Image classification data set "ProjectAkhirMultimedia" (M-2002/ProjectAkhirMultimedia on GitHub). Class labels (9): emprit ginger, jahe merah, jahe putih, kencur, kunyit hitam, kunyit kuning, kunyit putih, lengkuas, temulawak.

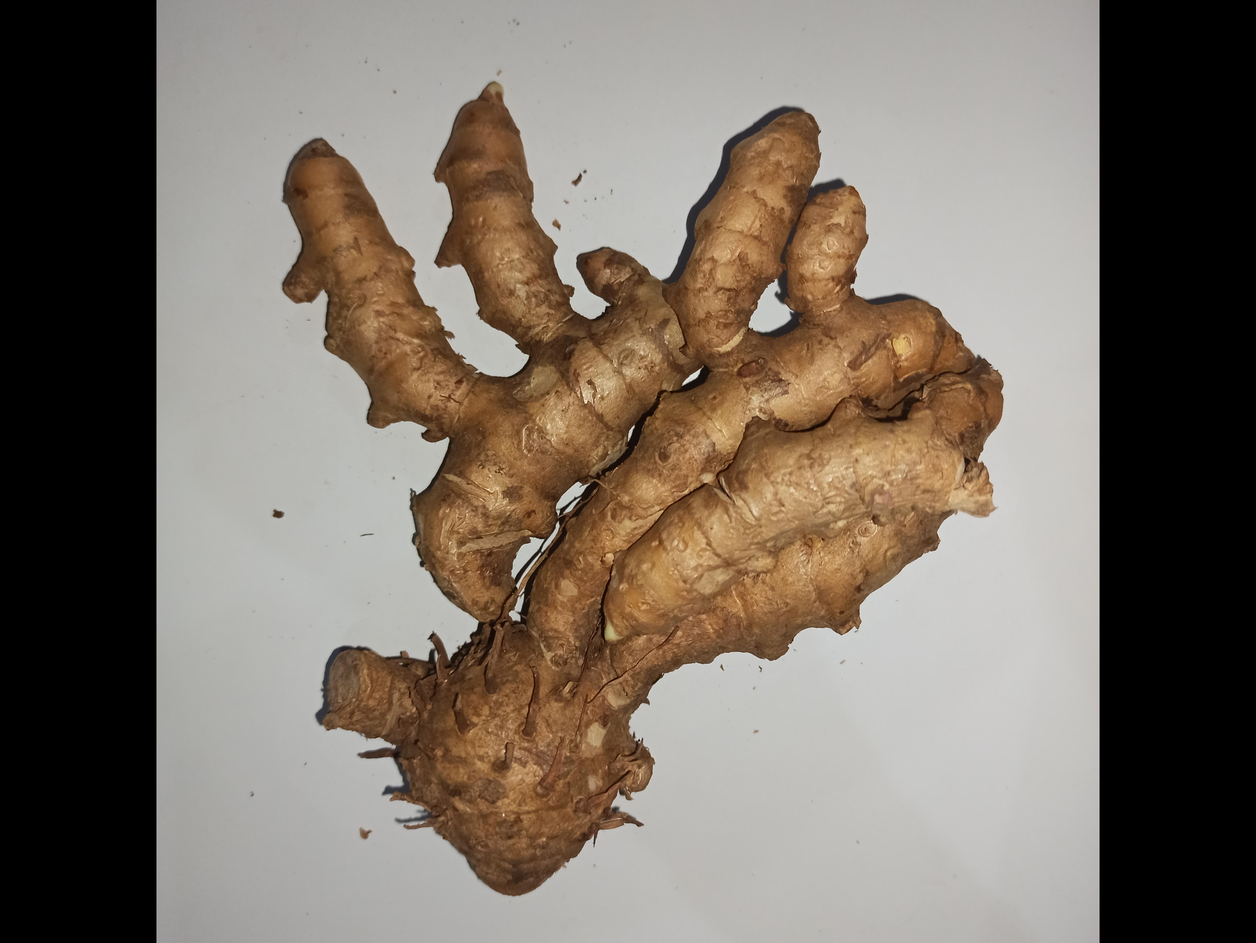
Label: kunyit kuning

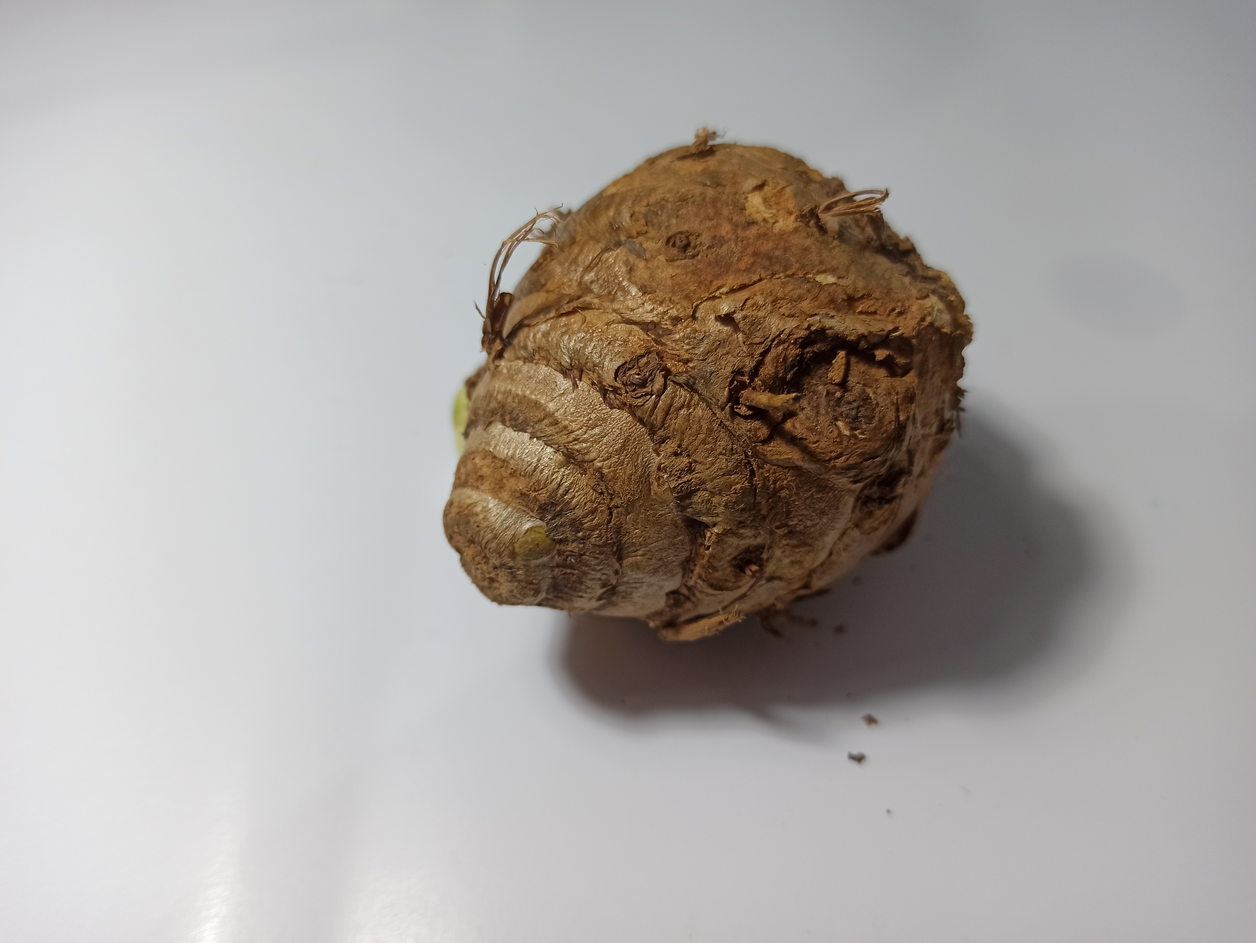
Label: temulawak

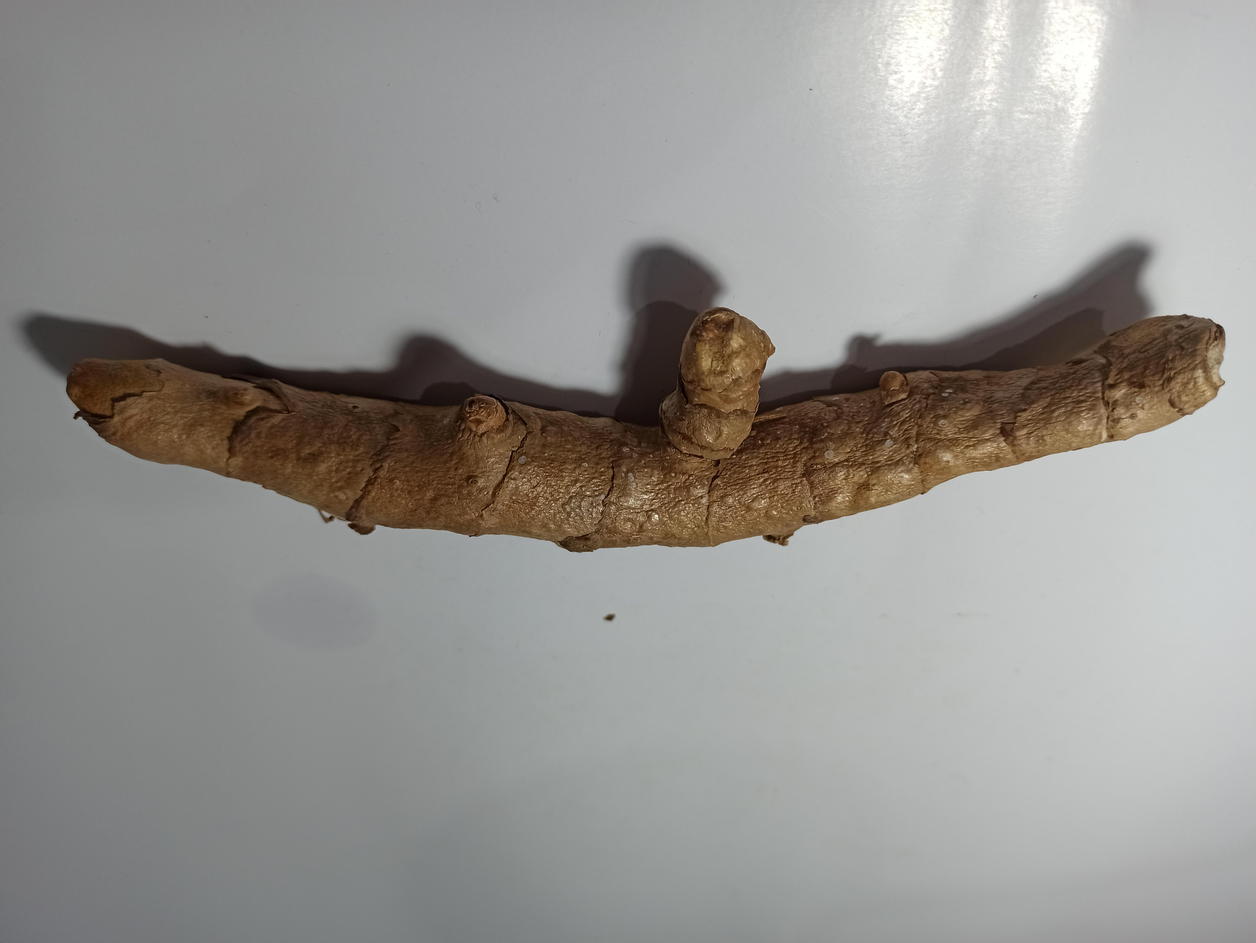
Label: kunyit hitam

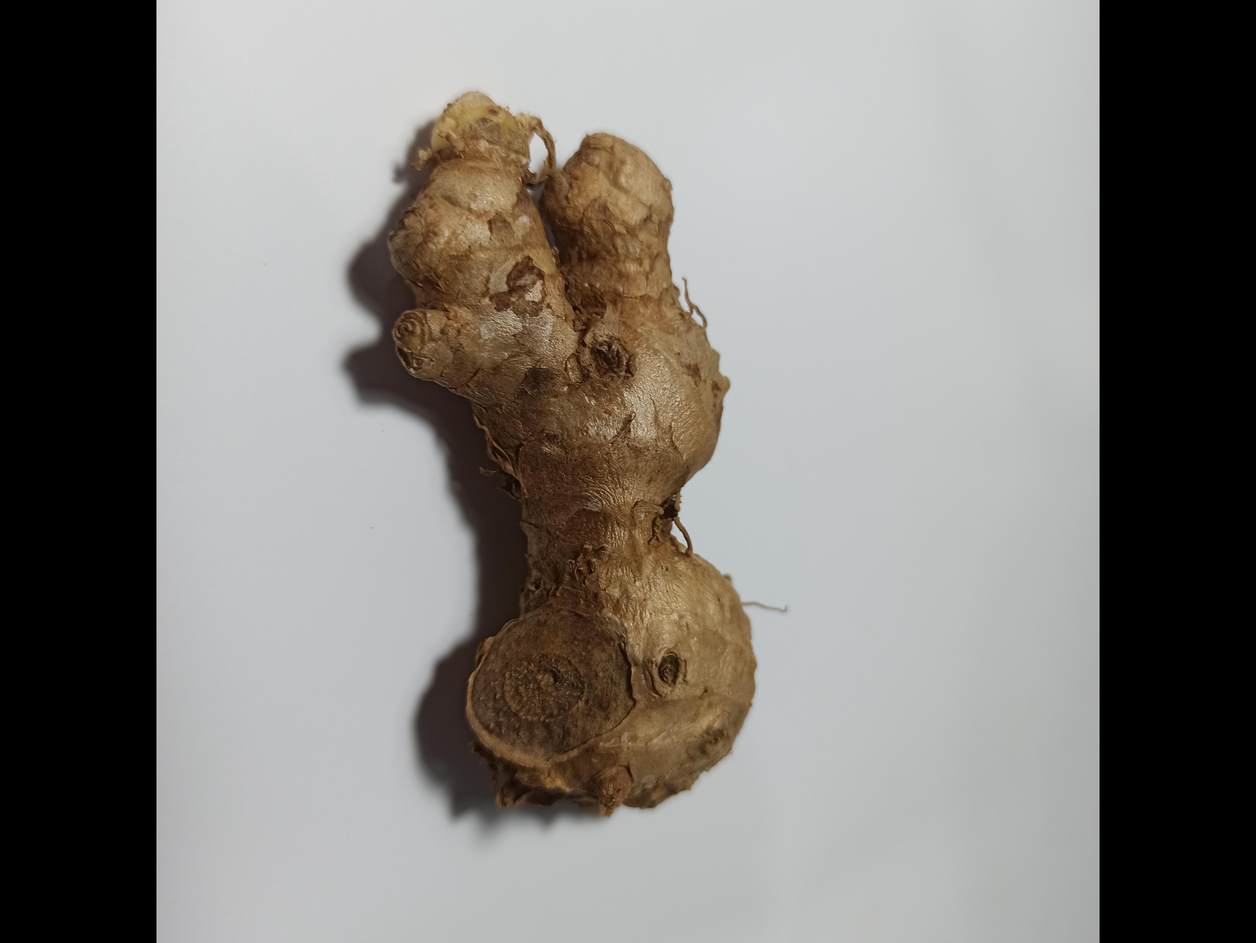
Label: emprit ginger

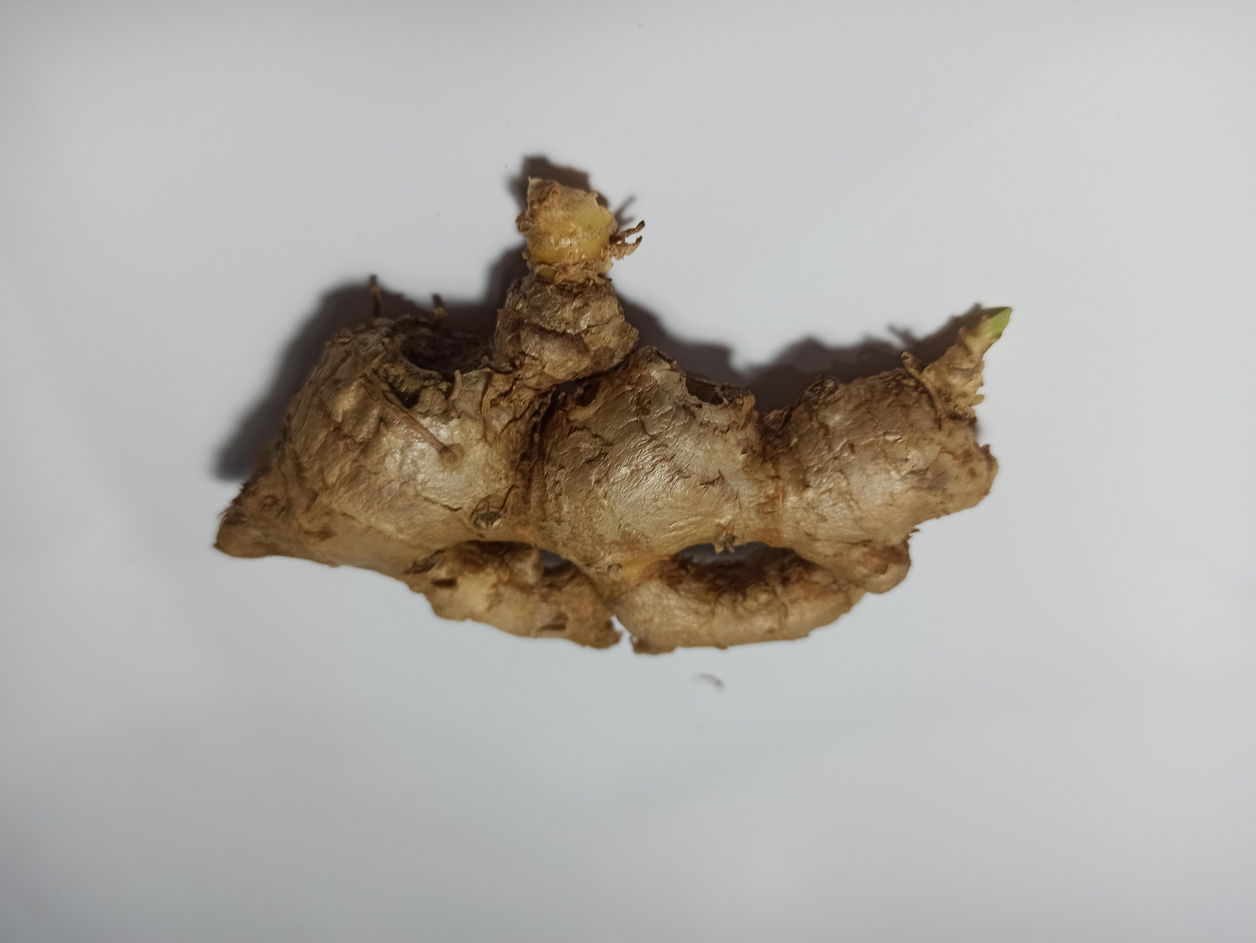
Label: jahe merah

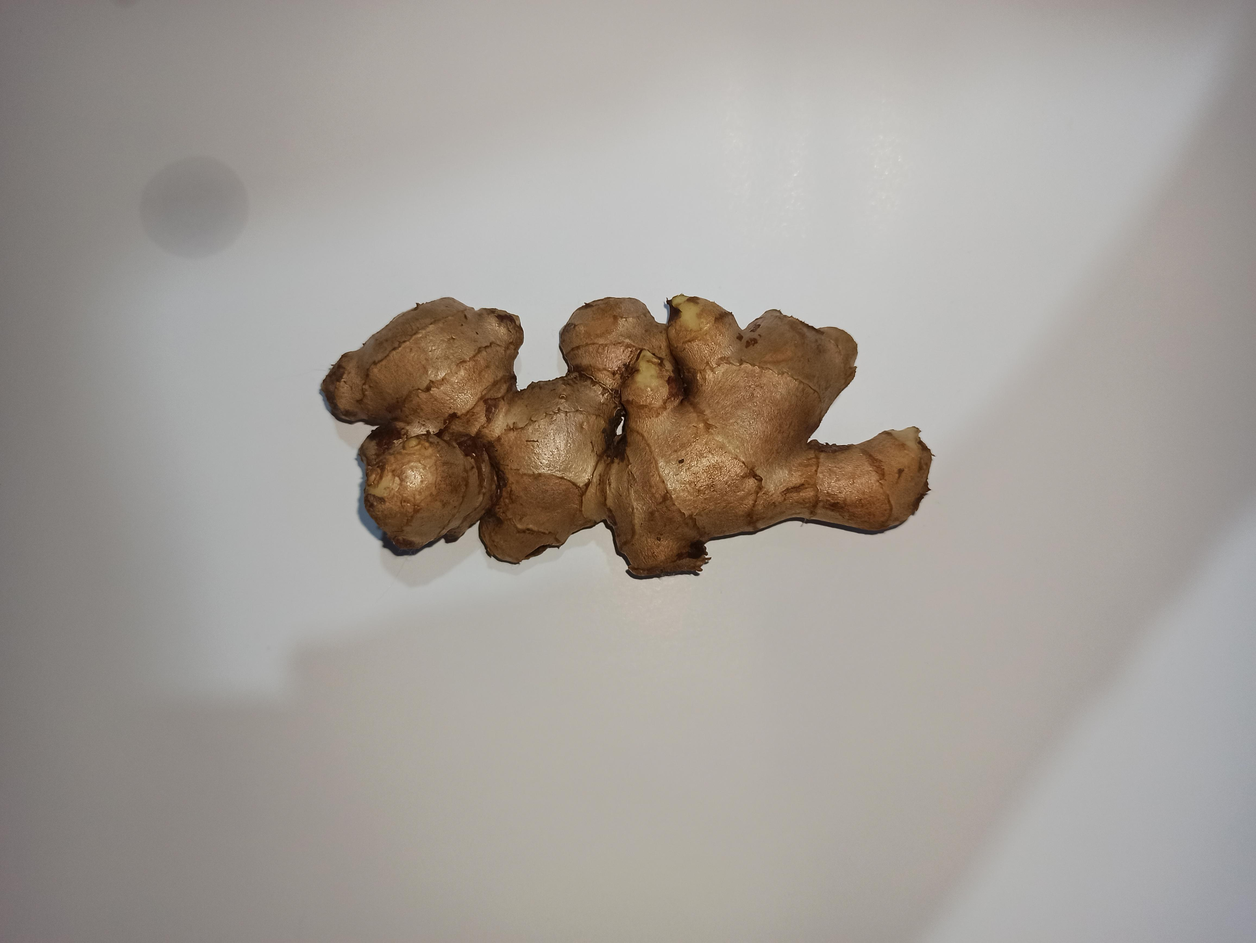
Label: jahe putih
